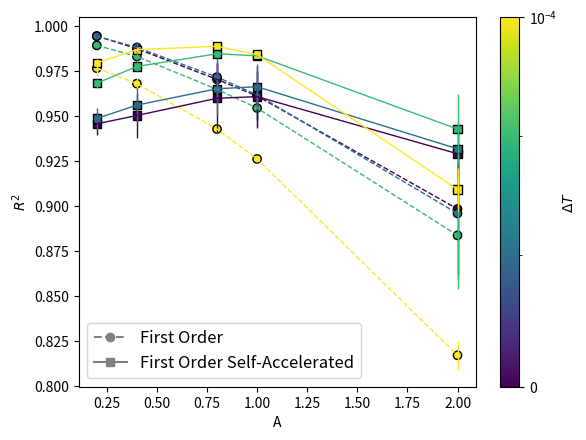

Python code for this plot:
import matplotlib.pyplot as plt
import matplotlib as cm
import matplotlib.lines as mlines


import numpy as np
from collections import OrderedDict


A = [0.2, 0.4, 0.8, 1.0, 2.0]
deltaT= [0, 1e-06, 1e-05, 0.0001]
FO_0_mean = [0.994388, 0.987342, 0.970278, 0.961052, 0.898360]
FO_0_sem = [0.0011599593740658951, 0.0024308681875413827, 0.009510626980093839, 0.01311594231997513, 0.03607616595453638]
 
FO_1e06_mean =[0.9942860750595337, 0.9880332636504043, 0.9715727286807505, 0.9617348596652091, 0.895853274381769]
FO_1e06_sem = [0.0011950288033497475, 0.0027625968946956327, 0.010346970623441662, 0.013708840275554593, 0.03664748969973626]
 
FO_1e05_mean = [0.9891900062751051, 0.9830138183585232, 0.9647697478186913, 0.954392840081353, 0.8836898304889049]
FO_1e05_sem  = [0.001522794529324003, 0.001954618710525918, 0.007076488011568168, 0.009890860112780323, 0.029829038695698272]
 
FO_0001_mean = [0.9765340308833451, 0.9679304230504282, 0.9427140731911086, 0.9261284736630658, 0.8170891346516121]
FO_0001_sem =[0.0041862994458542425, 0.003888607082289215, 0.0030449517296994824, 0.0017131920455586425, 0.008133915592155674]
 
 
SAFO_0_mean = [0.945619103017723, 0.9502542889066092, 0.9598076788566482, 0.9607301037624483, 0.9289951020475868]
SAFO_0_sem = [0.006392732210594329, 0.0124956825095459, 0.019040485607138728, 0.01716467117011829, 0.015309757691479006]
 
 
SAFO_1e06_mean = [0.9485914887891203, 0.9560205476716985, 0.9650941367218115, 0.9662292362702924, 0.931752284665132]
SAFO_1e06_sem =  [0.005625036624910599, 0.00948104936120714, 0.014276453108781461, 0.012399245208401697, 0.015227730575043147]
 
SAFO_1e05_mean = [0.9681606710891607, 0.9774884845930968, 0.984524089818837, 0.9834009700698025, 0.942708220784915]
SAFO_1e05_sem  = [0.0025019918928122736, 0.0023519309457531038, 0.0014005409206292304, 0.0013345367141796671, 0.01939687875342732]
 
SAFO_0001_mean = [0.9794764769613135, 0.9867889115270978, 0.9886633811268632, 0.9840540474306009, 0.9091319649266506]
SAFO_0001_sem = [0.0022878305443372587, 0.0013229661902640793, 0.0012035959203720908, 0.0020346156964257483, 0.011740217875926318]
 
class Data():
    A = A
    

FO_0 = Data()
FO_0.mean = FO_0_mean
FO_0.sem = FO_0_sem
FO_0.kT = 0
FO_0.name = "First Order"

FO_1e06 = Data()
FO_1e06.mean = FO_1e06_mean
FO_1e06.sem = FO_1e06_sem
FO_1e06.kT = 1e-06
FO_1e06.name = "First Order"

FO_1e05 = Data()
FO_1e05.mean = FO_1e05_mean
FO_1e05.sem = FO_1e05_sem
FO_1e05.kT = 1e-05
FO_1e05.name = "First Order"

FO_0001 = Data()
FO_0001.mean = FO_0001_mean
FO_0001.sem = FO_0001_sem
FO_0001.kT = 1e-4
FO_0001.name = "First Order"

SAFO_0 = Data()
SAFO_0.mean = SAFO_0_mean
SAFO_0.sem = SAFO_0_sem
SAFO_0.kT = 0
SAFO_0.name = "First Order Self-Accelerated"

SAFO_1e06 = Data()
SAFO_1e06.mean = SAFO_1e06_mean
SAFO_1e06.sem = SAFO_1e06_sem
SAFO_1e06.kT = 1e-06
SAFO_1e06.name = "First Order Self-Accelerated"

SAFO_1e05 = Data()
SAFO_1e05.mean = SAFO_1e05_mean
SAFO_1e05.sem = SAFO_1e05_sem
SAFO_1e05.kT = 1e-05
SAFO_1e05.name = "First Order Self-Accelerated"

SAFO_0001 = Data()
SAFO_0001.mean = SAFO_0001_mean
SAFO_0001.sem = SAFO_0001_sem
SAFO_0001.kT = 1e-4
SAFO_0001.name = "First Order Self-Accelerated"

data_points = [FO_0,FO_1e06,FO_1e05,FO_0001]
data_points += [SAFO_0,SAFO_1e06,SAFO_1e05,SAFO_0001]
 


 
deltaT= [0, 1e-06, 1e-05, 0.0001]
 
COLOR_MAP = "viridis"

FO_MARKER = "o"
FO_LS = "--"

SAFO_MARKER = "s"
SAFO_LS = "-"

norm = cm.colors.SymLogNorm(linthresh=1e-6, vmax=max(deltaT), vmin=min(deltaT), clip=False)

cmap = cm.cm.get_cmap(COLOR_MAP)
plt.set_cmap(COLOR_MAP)



for dp in data_points:
    if dp.name == "First Order":
        marker = FO_MARKER
        linestyle = FO_LS
    else:
        marker = SAFO_MARKER
        linestyle = SAFO_LS
        
    plt.errorbar(dp.A, dp.mean, yerr= dp.sem, marker=None, c=cmap(norm(dp.kT)), linewidth=1, linestyle=linestyle)
    plt.scatter(dp.A, dp.mean, c=[dp.kT]*len(dp.A), norm=norm, marker=marker, label=dp.name, edgecolors="black", linewidths=1)

 
cbar = plt.colorbar()


first_order = mlines.Line2D([], [], color='grey', linestyle=FO_LS, marker=FO_MARKER, label="First Order")
first_order_SA = mlines.Line2D([], [], color='grey', linestyle=SAFO_LS, marker=SAFO_MARKER, label="First Order Self-Accelerated")

handles, labels = plt.gca().get_legend_handles_labels()
by_label = OrderedDict(zip(labels, handles))
plt.legend(handles=[first_order, first_order_SA], prop={'size': 12})


plt.xlabel("A")
plt.ylabel("$R^2$")
cbar.set_label("$\Delta T$")
cbar.set_ticks([0,0.0001])
plt.savefig("draft_A_deltaT.png", transparent=True, dpi=300)

